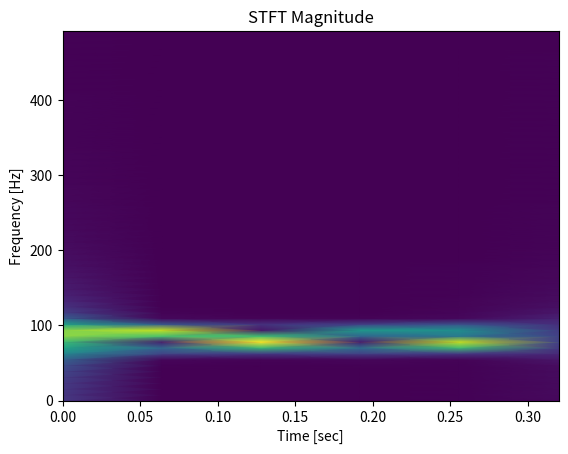

This figure's Python source: (Note: this script raises an exception after producing the figure.)
import numpy as np
import matplotlib.pyplot as plt
import scipy.io as sio
import scipy.fftpack
import scipy.signal as sigg
import scipy.io.wavfile
import copy
import math


def stft_spec_2(X, fs=2000):
    # ///////////////////////////
    freq_threshold = 500
    f, t, Zxx = sigg.stft(X, fs=2000)
    # Zxx = Zxx.astype(float)
    nearest = f[np.abs(f - freq_threshold).argmin()]
    cut_idx = np.argwhere(f == nearest)[0][0]
    _spec = plt.pcolormesh(t, f[:cut_idx], np.abs(Zxx[: cut_idx, :]), vmin=0, shading='gouraud').get_array()
    plt.title('STFT Magnitude')
    plt.ylabel('Frequency [Hz]')
    plt.xlabel('Time [sec]')
    print('shape 1: ', _spec.shape, f.shape, t.shape, cut_idx)
    _spec = np.reshape(_spec, (cut_idx, t.shape[0]))
    print('shape 2: ', _spec.shape, f.shape, t.shape)
    return _spec


def save_spec(spec_temp, fname):
    '''
    @param: fname: filename with *.npy extension
    '''
    with open(fname, 'wb') as f:
        np.save(f, spec_temp)

# def random_frex(lower_frex=[50,100,150], higher_frex=[200,250,300]):
#
#     l_frex = np.random.choice(lower_frex)
#     h_frex = np.random.choice(higher_frex)
#     while h_frex <= l_frex:
#         h_frex = np.random.choice(higher_frex)
#
#     chosen = [l_frex, h_frex]
#     return chosen

def random_frex(frex1, frex2):
    a = np.arange(frex1, frex2)
    chann = 60
    ll = []
    for i in range(chann):
        ll.append(np.random.choice(a))

    ll = np.array(ll).reshape(12, 5)
    ll = np.sort(ll, axis=1)

    return ll

# def bla():
#     for i in range(10000):
#         get_noise_specs  4 asmnples

def get_noise_specs(lower_frex, higher_frex, srate=2000, iter=25, no_chann=12, root_path="/Users/salvatoreesposito/Documents/50_100Hz_pure/0/"):

    npnts = srate * 10  # 2 seconds
    time = np.arange(0, npnts) / srate

    spec_sample_no = 0
    for k in range(iter):
        for i, (frex1, frex2) in enumerate(zip(lower_frex, higher_frex)):
            print("i:", i)

            frex = random_frex(frex1, frex2)
            # frex = [12,2]
            temp_list = []
            counter = 0

            for i in range(frex.shape[0]):
                sig = np.zeros(len(time))
                for j in range(0, frex.shape[1]):
                    sig = sig + np.sin(2 * np.pi * frex[i,j] * time)
                # sig = sig + np.random.randn(len(sig))
                sig = sig[:600]  # would be good to define this magic no. forgot the resoning behind it though
                # call spec on each new signal
                spec_temp = stft_spec_2(sig, fs=srate)
                temp_list.append(spec_temp)

                counter += 1

                if counter == no_chann:
                    # save spec 3d array
                    fname = (root_path + '/' + str(spec_sample_no) + '.npy')
                    save_spec(np.array(temp_list), fname)
                    print('Counter no.', counter, '3d spec shape', np.array(temp_list).shape)

                    counter = 0
                    temp_list = []
                    spec_sample_no += 1

def main():
    # lower_frex = [50, 100, 150, 200]
    # higher_frex = [250, 300, 350, 400]
    lower_frex = [50,150]
    higher_frex = [100,400]
    get_noise_specs(lower_frex, higher_frex, srate=2000, iter=50000, no_chann=12, root_path="/Users/salvatoreesposito/Documents/4sig_Hz/0/")

if __name__ == '__main__':
    main()
